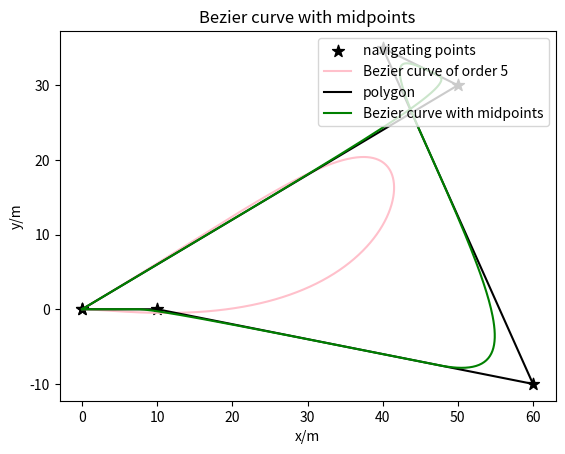

The matplotlib source for this figure:
import numpy as np
import matplotlib.pyplot as plt
import math


def comb(n, m):
    return (math.factorial(n) / (math.factorial(m) * math.factorial(n - m)))


def plot_Bezier(p, num):
    for i in range(num + 1):
        if i == 0:
            plt.scatter(p[i][0], p[i][1], marker='*', color='k', label='navigating points')
        plt.scatter(p[i][0], p[i][1], marker='*', color='k')
    plt.legend()
    x = [p[i][0] for i in range(num + 1)]
    y = [p[i][1] for i in range(num + 1)]
    plt.plot(x, y, label='ori polygen')
    for t in np.arange(0, 1, 0.01):
        B = [0, 0]
        for i in range(num + 1):
            B[0] += comb(num, i) * p[i][0] * ((1 - t) ** (num - i)) * (t ** i)
            B[1] += comb(num, i) * p[i][1] * ((1 - t) ** (num - i)) * (t ** i)
        if t == 0:
            plt.scatter(B[0], B[1], color='g', marker='.', label='Bezier curve')
        plt.scatter(B[0], B[1], color='g', marker='.', )
        plt.pause(0.0001)
        plt.xlabel('x/m')
        plt.ylabel('y/m')
        plt.title('Bezier curve')
        plt.legend(loc=1)


def cal_Bezier_mid(p, num):
    # num是原始数组的长度-1
    gap = 100
    B = np.zeros((gap * (num + 1), 2))
    st = 0
    for t in np.arange(0, 1, 1 / gap):
        # 第一段是一阶贝塞尔曲线
        nn = 1
        for i in range(nn + 1):
            B[0 + st][0] += comb(nn, i) * p[i][0] * ((1 - t) ** (nn - i)) * (t ** i)
            B[0 + st][1] += comb(nn, i) * p[i][1] * ((1 - t) ** (nn - i)) * (t ** i)
        # 中间的若干段是三阶贝塞尔曲线
        nn = 3
        for m in range(1, num):
            for i in range(nn + 1):
                B[m * gap + st][0] += comb(nn, i) * p[1 + (m - 1) * nn + i][0] * ((1 - t) ** (nn - i)) * (t ** i)
                B[m * gap + st][1] += comb(nn, i) * p[1 + (m - 1) * nn + i][1] * ((1 - t) ** (nn - i)) * (t ** i)
        # 最后一段是二阶贝塞尔曲线
        nn = 2
        for i in range(nn + 1):
            B[num * gap + st][0] += comb(nn, i) * p[1 + (num - 1) * 3 + i][0] * ((1 - t) ** (nn - i)) * (t ** i)
            B[num * gap + st][1] += comb(nn, i) * p[1 + (num - 1) * 3 + i][1] * ((1 - t) ** (nn - i)) * (t ** i)
        st += 1
    return B


def cal_Bezier(p, num):
    gap = 1000
    B = np.zeros((gap, 2))
    st = 0
    for t in np.arange(0, 1, 1 / gap):
        # num阶贝塞尔曲线
        for i in range(num + 1):
            B[st][0] += comb(num, i) * p[i][0] * ((1 - t) ** (num - i)) * (t ** i)
            B[st][1] += comb(num, i) * p[i][1] * ((1 - t) ** (num - i)) * (t ** i)
        st += 1
    return B




def gen_midpoints(num,M,p,q1,q2):
    x = []
    y = []
    for k in range(num):
        M[k * 2 + 0][0] = q2 * p[k][0] + q1 * p[k + 1][0]
        M[k * 2 + 0][1] = q2 * p[k][1] + q1 * p[k + 1][1]
        M[k * 2 + 1][0] = q1 * p[k][0] + q2 * p[k + 1][0]
        M[k * 2 + 1][1] = q1 * p[k][1] + q2 * p[k + 1][1]
        x.append(p[k][0])
        x.append(M[k * 2][0])
        x.append(M[k * 2 + 1][0])
        y.append(p[k][1])
        y.append(M[k * 2][1])
        y.append(M[k * 2 + 1][1])
    x.append(p[num][0])
    y.append(p[num][1])
    new_l = np.zeros((2, 3 * num + 1))
    new_l[0] = x
    new_l[1] = y
    return new_l

# 航点
p = [[0, 0], [50, 30], [40, 35], [60, -10], [10, 0],[0,0]]
num = len(p) - 1
M = np.zeros((2 * num, 2))

# 画图
old_x = [p[i][0] for i in range(len(p))]
old_y = [p[i][1] for i in range(len(p))]
plt.scatter(old_x, old_y, marker='*', s=80, color='k', label='navigating points')
# 拟合
B = cal_Bezier(p, num)
B_x = [B[i][0] for i in range(len(B))]
B_y = [B[i][1] for i in range(len(B))]
plt.plot(B_x, B_y, 'pink', label='Bezier curve of order %d' % num)
q1 = 0.25
q2 = 1-q1
#q1<q2
new_l = gen_midpoints(num,M,p,q1,q2)
plt.plot(new_l[0],new_l[1],'k',label = 'polygon')
B = cal_Bezier_mid(new_l.T, num)
B_x = [B[i][0] for i in range(len(B))]
B_y = [B[i][1] for i in range(len(B))]
plt.plot(B_x, B_y, 'g', label='Bezier curve with midpoints')

plt.legend(loc=1)
plt.xlabel('x/m')
plt.ylabel('y/m')
plt.title('Bezier curve with midpoints')
